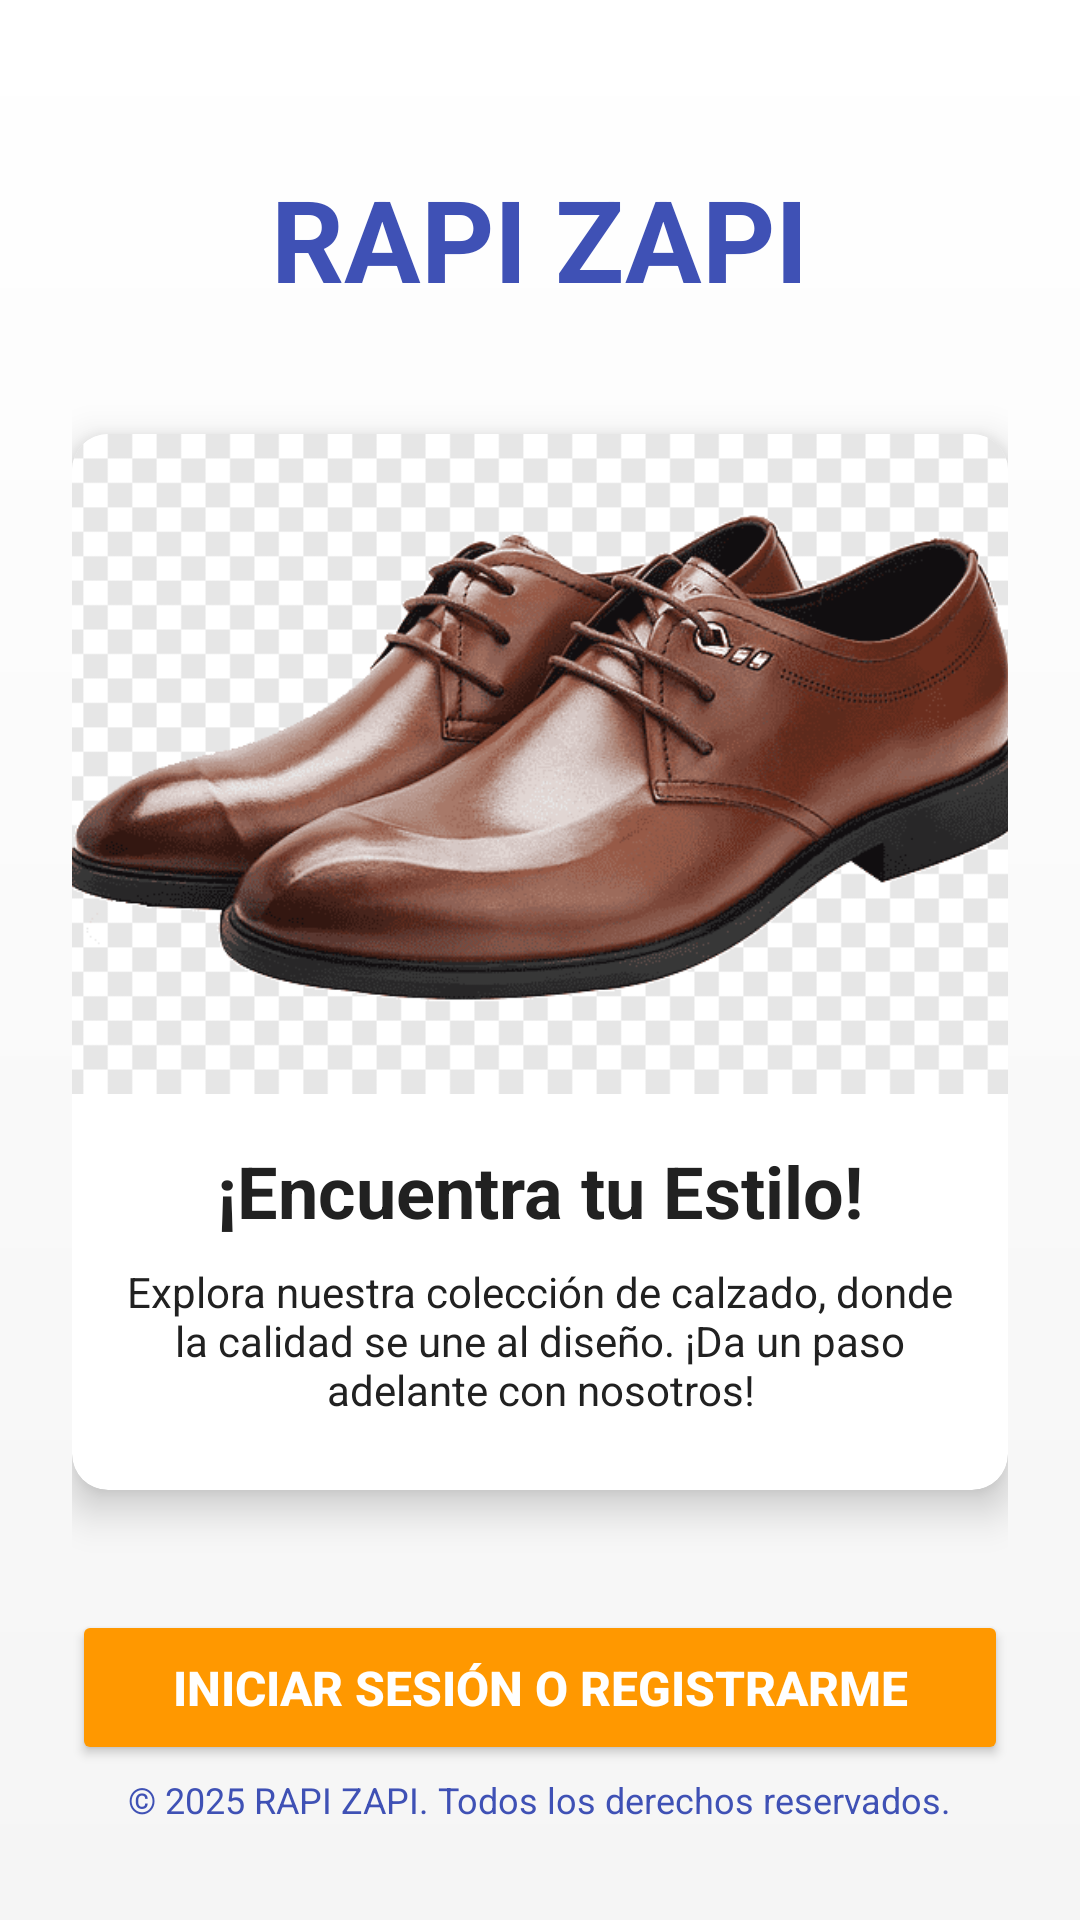

Produce the Android XML layout that renders to this screen, including the resource entries it uses.
<!-- AndroidManifest.xml: application theme Theme.Zapirapi -->
<!-- res/layout/activity_main.xml -->
<?xml version="1.0" encoding="utf-8"?>
<RelativeLayout
    xmlns:android="http://schemas.android.com/apk/res/android"
    xmlns:app="http://schemas.android.com/apk/res-auto"
    xmlns:tools="http://schemas.android.com/tools"
    android:id="@+id/main"
    android:layout_width="match_parent"
    android:layout_height="match_parent"
    android:background="@drawable/gradient_background"
    android:padding="24dp"
    tools:context=".MainActivity">

    <TextView
        android:id="@+id/app_title"
        android:layout_width="wrap_content"
        android:layout_height="wrap_content"
        android:text="RAPI ZAPI"
        android:textSize="38sp"
        android:textStyle="bold"
        android:textColor="@color/colorPrimary"
        android:layout_centerHorizontal="true"
        android:layout_marginTop="30dp"/>

    <androidx.cardview.widget.CardView
        android:id="@+id/hero_card"
        android:layout_width="match_parent"
        android:layout_height="wrap_content"
        android:layout_below="@id/app_title"
        android:layout_marginTop="40dp"
        app:cardCornerRadius="12dp"
        app:cardElevation="8dp">

        <LinearLayout
            android:layout_width="match_parent"
            android:layout_height="wrap_content"
            android:orientation="vertical"
            android:paddingBottom="24dp">

           <ImageView
                android:layout_width="match_parent"
                android:layout_height="220dp"
                android:src="@drawable/formal"
                android:scaleType="centerCrop"
                android:layout_marginBottom="16dp"/>

            <TextView
                android:layout_width="wrap_content"
                android:layout_height="wrap_content"
                android:text="¡Encuentra tu Estilo!"
                android:textSize="24sp"
                android:textStyle="bold"
                android:textColor="@color/colorTextDark"
                android:layout_gravity="center_horizontal"
                android:layout_marginBottom="8dp"/>

            <TextView
                android:layout_width="match_parent"
                android:layout_height="wrap_content"
                android:text="Explora nuestra colección de calzado, donde la calidad se une al diseño. ¡Da un paso adelante con nosotros!"
                android:textSize="14sp"
                android:textColor="@color/colorTextDark"
                android:gravity="center"
                android:paddingStart="16dp"
                android:paddingEnd="16dp"/>

        </LinearLayout>
    </androidx.cardview.widget.CardView>

    <Button
        android:id="@+id/button_login"
        android:layout_width="match_parent"
        android:layout_height="wrap_content"
        android:text="INICIAR SESIÓN O REGISTRARME"
        android:textSize="16sp"
        android:textStyle="bold"
        android:textColor="@color/colorTextLight"
        android:backgroundTint="@color/colorAccent"
        android:padding="15dp"
        android:layout_below="@id/hero_card"
        android:layout_marginTop="40dp"
        app:cornerRadius="8dp"/>

    <TextView
        android:layout_width="wrap_content"
        android:layout_height="wrap_content"
        android:text="© 2025 RAPI ZAPI. Todos los derechos reservados."
        android:textSize="12sp"
        android:textColor="@color/colorPrimary"
        android:layout_alignParentBottom="true"
        android:layout_centerHorizontal="true"
        android:layout_marginBottom="8dp"/>

</RelativeLayout>
<!-- resources referenced by this layout -->
<resources>
  <color name="colorAccent">#FF9800</color>
  <color name="colorPrimary">#3F51B5</color>
  <color name="colorTextDark">#212121</color>
  <color name="colorTextLight">#FFFFFF</color>
  <!-- drawable formal: png bitmap (drawable, 39847 bytes) -->
  <!-- drawable gradient_background (drawable) -->
  <?xml version="1.0" encoding="utf-8"?>
  
  <shape xmlns:android="http://schemas.android.com/apk/res/android"
      android:shape="rectangle">
      <gradient
          android:angle="270"
          android:startColor="#FFFFFF"
          android:endColor="@color/colorBackground" /> </shape>
  <style name="Theme.Zapirapi" parent="Base.Theme.Zapirapi" />
  <color name="colorBackground">#F5F5F5</color>
  <style name="Base.Theme.Zapirapi" parent="Theme.Material3.DayNight.NoActionBar">
          
          
      </style>
</resources>
